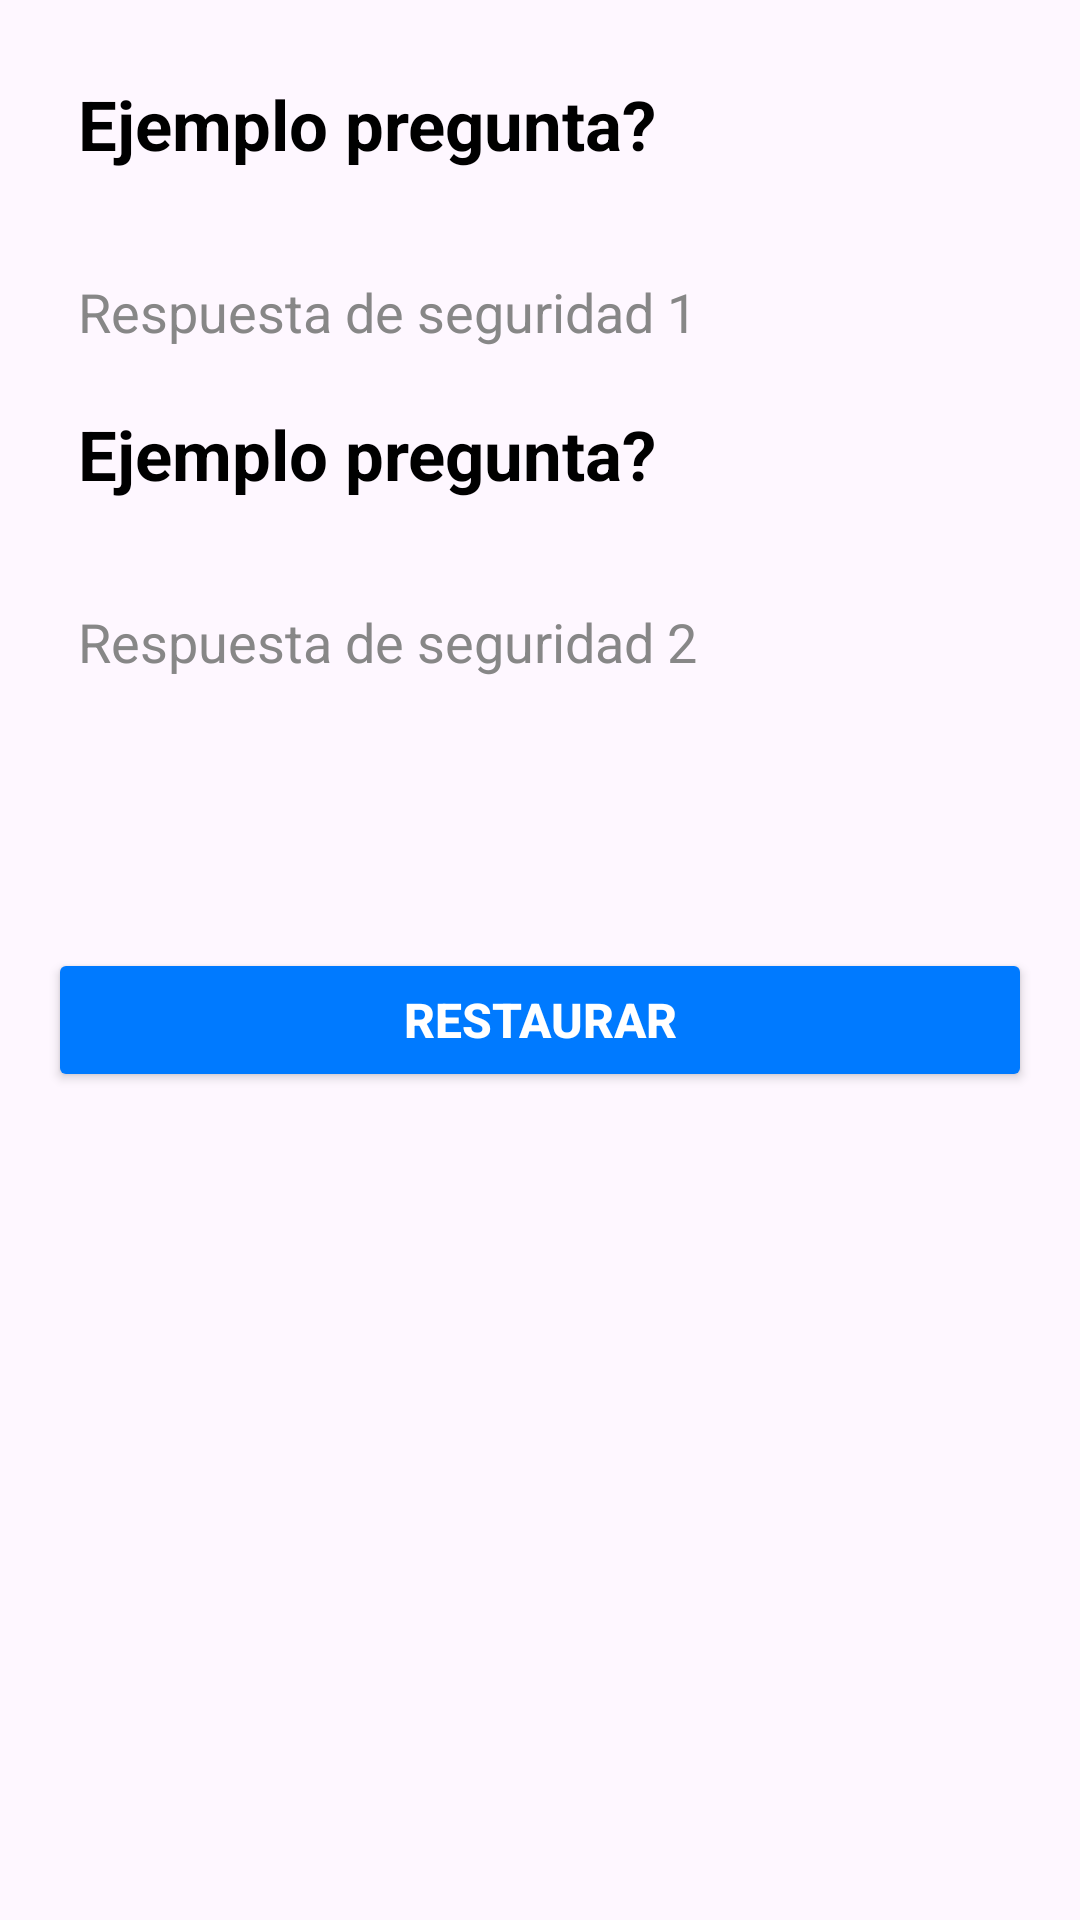

Layout XML and referenced resources for this Android screen:
<!-- AndroidManifest.xml: application theme Theme.RetoJhonF -->
<!-- res/layout/activity_forgot_password.xml -->
<LinearLayout xmlns:android="http://schemas.android.com/apk/res/android"
    android:layout_width="match_parent"
    android:layout_height="match_parent"
    android:orientation="vertical"
    android:padding="16dp">

    <TextView
        android:id="@+id/txt_security_question_1"
        android:layout_width="match_parent"
        android:layout_height="wrap_content"
        android:padding="10dp"
        android:textSize="23sp"
        android:textColor="@color/black"
        android:text="Ejemplo pregunta?"
        android:textStyle="bold" />

    <EditText
        android:id="@+id/security_answer_1"
        android:layout_width="match_parent"
        android:layout_height="wrap_content"
        android:hint="Respuesta de seguridad 1"
        android:background="@drawable/custom_edit_text_bg"
        android:padding="10dp"
        android:textColorHint="#878787"
        android:layout_marginTop="15dp"/>

    <TextView
        android:id="@+id/security_question_2"
        android:layout_width="match_parent"
        android:layout_height="wrap_content"
        android:padding="10dp"
        android:textSize="23sp"
        android:textColor="@color/black"
        android:text="Ejemplo pregunta?"
        android:textStyle="bold" />

    <EditText
        android:id="@+id/security_answer_2"
        android:layout_width="match_parent"
        android:layout_height="wrap_content"
        android:hint="Respuesta de seguridad 2"
        android:background="@drawable/custom_edit_text_bg"
        android:padding="10dp"
        android:textColorHint="#878787"
        android:layout_marginTop="15dp"/>

    <Button
        android:id="@+id/btnRegister"
        android:layout_width="match_parent"
        android:layout_height="48dp"
        android:text="Restaurar"
        android:textColor="@android:color/white"
        android:textStyle="bold"
        android:backgroundTint="@color/ecoBlue"
        android:padding="10dp"
        android:textSize="16sp"
        android:layout_marginTop="80dp"/>
</LinearLayout>
<!-- resources referenced by this layout -->
<resources>
  <color name="black">#FF000000</color>
  <color name="ecoBlue">#007AFF</color>
  <style name="Theme.RetoJhonF" parent="Base.Theme.RetoJhonF" />
  <style name="Base.Theme.RetoJhonF" parent="Theme.Material3.DayNight.NoActionBar">
          
          
      </style>
</resources>
